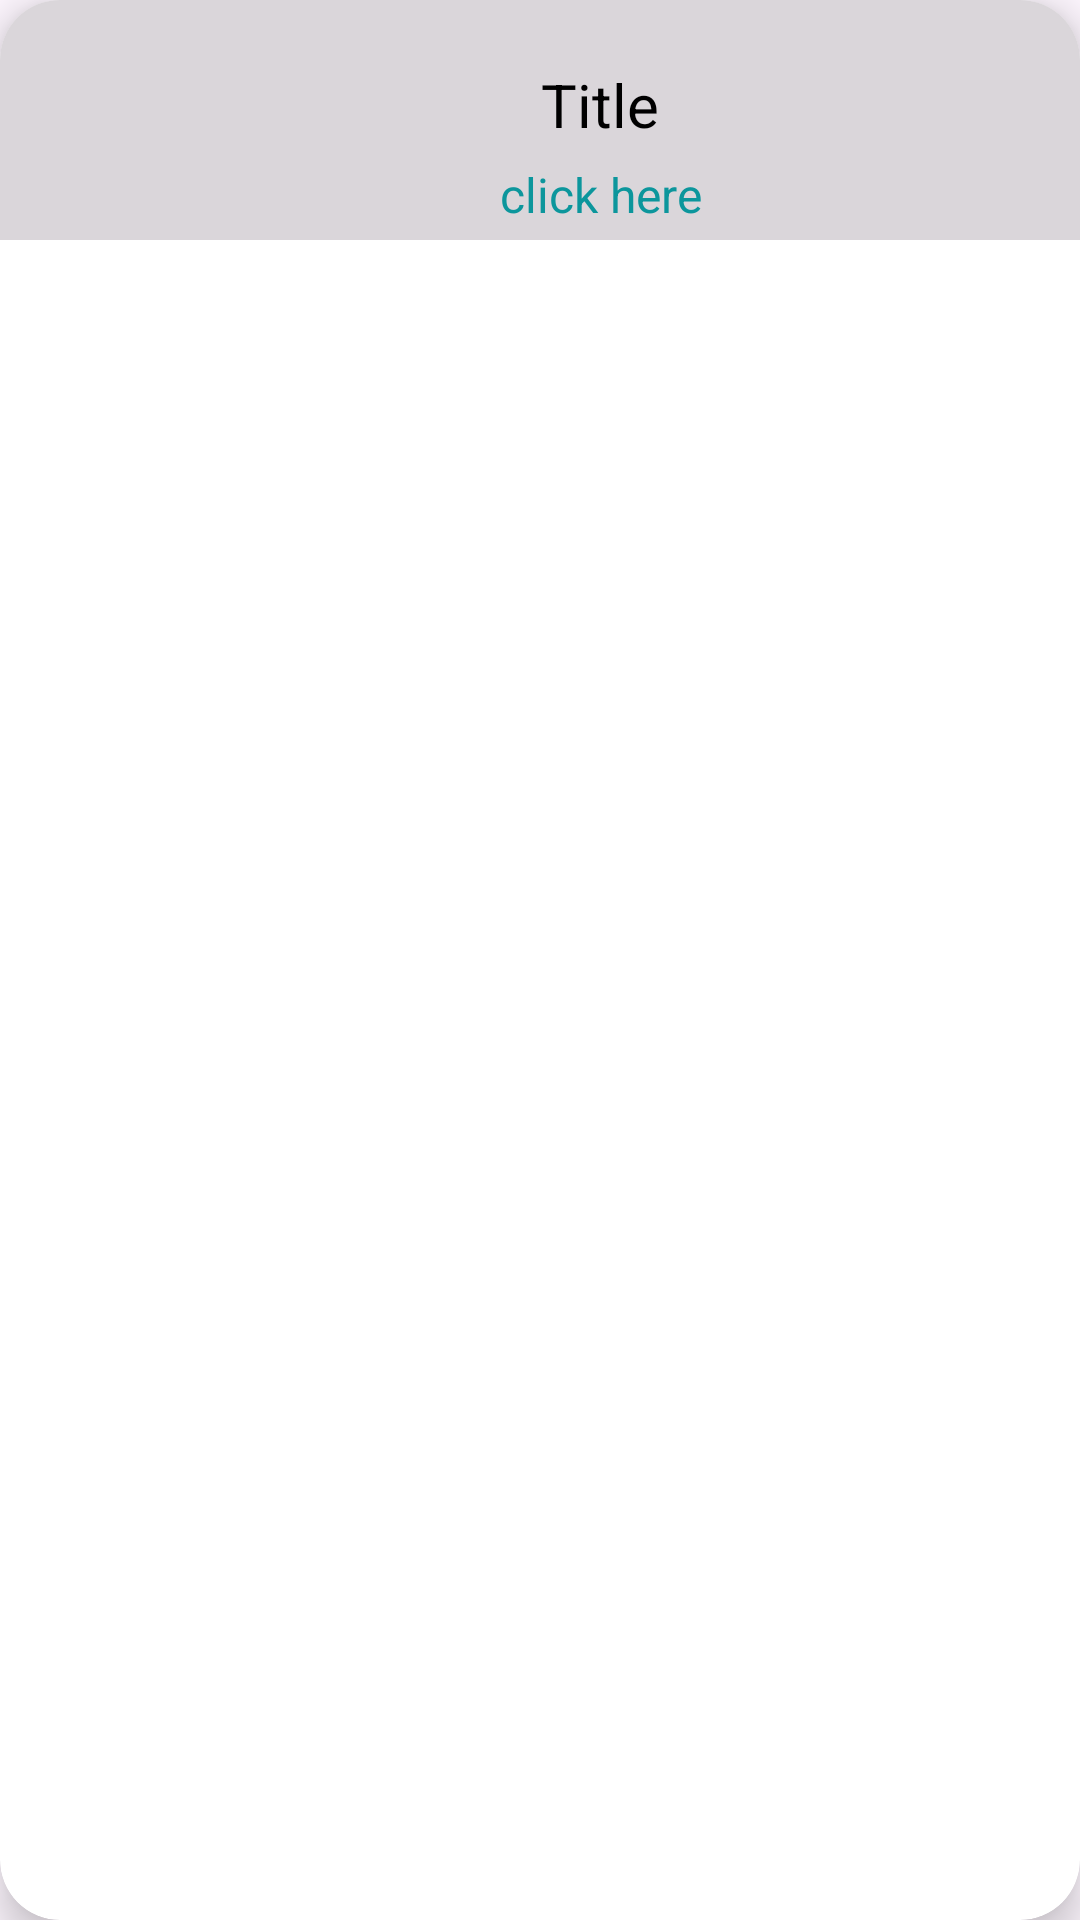

Android layout source for this screen:
<!-- AndroidManifest.xml: application theme Theme.SAS -->
<!-- res/layout/parent_announcement_recyclerview.xml -->
<?xml version="1.0" encoding="utf-8"?>
<androidx.cardview.widget.CardView
    xmlns:android="http://schemas.android.com/apk/res/android"
    android:layout_width="match_parent"
    android:layout_height="wrap_content"
    xmlns:app="http://schemas.android.com/apk/res-auto"
    android:id="@+id/anouncementCard"
    android:layout_marginStart="12dp"
    android:layout_marginEnd="12dp"
    android:layout_marginHorizontal="10dp"
    android:layout_marginVertical="28dp"
    app:cardCornerRadius="20dp"
    app:cardElevation="8dp">


    <RelativeLayout
        android:layout_width="match_parent"
        android:layout_height="80dp"
        android:background="#DAD6DA"
        android:backgroundTint="#DAD6DA">

        <com.google.android.material.imageview.ShapeableImageView
            android:layout_width="60dp"
            android:layout_height="60dp"
            android:id="@+id/recImage"
            android:src="@drawable/marketing"
            android:layout_marginStart="10dp"
            android:layout_marginBottom="10dp"
            android:layout_marginTop="10dp"
            android:scaleType="centerCrop" />
        <TextView
            android:layout_width="120dp"
            android:layout_height="30dp"
            android:id="@+id/announcementTitle"
            android:text="Title"
            android:textColor="@color/black"
            android:textSize="20sp"
            android:layout_marginTop="20dp"
            android:layout_marginStart="70dp"
            android:gravity="center"
            android:layout_toEndOf="@id/recImage"/>

        <TextView
            android:id="@+id/click"
            android:layout_width="80dp"
            android:layout_height="30dp"
            android:layout_marginStart="160dp"
            android:layout_marginTop="50dp"
            android:layout_alignParentBottom="@id/announcementTitle"
            android:gravity="center"
            android:text="click here"
            android:textAlignment="center"
            android:textColor="@color/gg"
            android:textSize="16sp" />
    </RelativeLayout>


</androidx.cardview.widget.CardView>
<!-- resources referenced by this layout -->
<resources>
  <color name="black">#FF000000</color>
  <color name="gg">#0C969C</color>
  <style name="Theme.SAS" parent="Base.Theme.SAS" />
  <style name="Base.Theme.SAS" parent="Theme.Material3.DayNight.NoActionBar">
          
          
  
          <item name="android:statusBarColor" tools:targetApi="1">@color/pp</item>
      </style>
  <color name="pp">#522C5D</color>
</resources>
